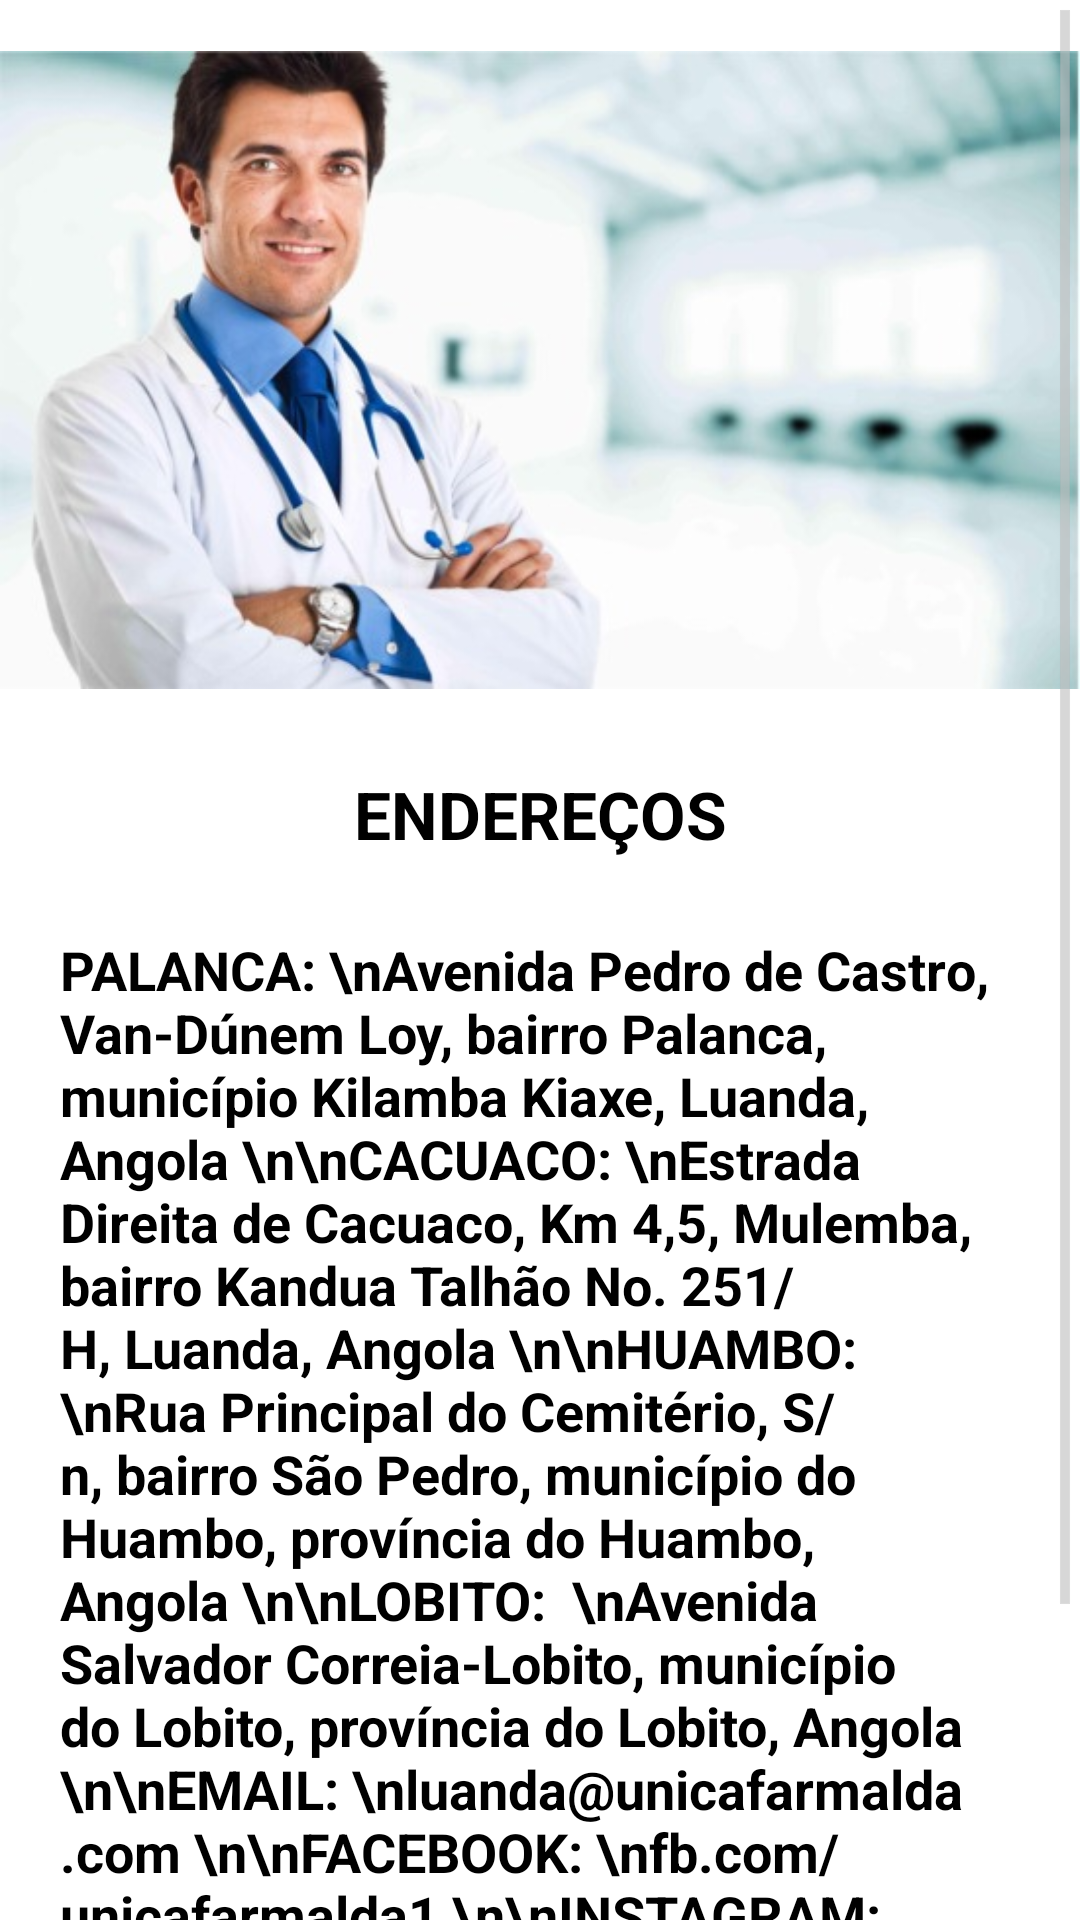

Here is an Android app screen rendered from its layout file. Give the layout XML and the strings, colors and styles it references.
<!-- AndroidManifest.xml: application theme AppTheme -->
<!-- res/layout/c32_enderecos.xml -->
<FrameLayout xmlns:android="http://schemas.android.com/apk/res/android"
    xmlns:tools="http://schemas.android.com/tools"
    android:id="@+id/FrameLayout1"
    android:layout_width="match_parent"
    android:layout_height="match_parent"
    android:background="@drawable/ecran"    
    tools:context=".A_UnicaFarma" >

    <FrameLayout
        android:layout_width="match_parent"
        android:layout_height="match_parent"
        android:background="@drawable/ecran"
        android:fitsSystemWindows="true" >

        <LinearLayout
            android:layout_width="match_parent"
            android:layout_height="match_parent"
            android:orientation="vertical" >

            <ScrollView
                android:id="@+id/scrollView1"
                android:layout_width="match_parent"
                android:layout_height="wrap_content" >

                <LinearLayout
                    android:layout_width="match_parent"
                    android:layout_height="match_parent"
                    android:orientation="vertical" >

                    <requestFocus />

                    <ImageView
                        android:id="@+id/imageView1"
                        android:layout_width="match_parent"
                        android:layout_height="wrap_content"
                        android:layout_gravity="center"
                        android:layout_marginTop="15dp"
                        android:src="@drawable/enderecos" />

                    <TextView
                        android:id="@+id/TextView01"
                        android:layout_width="match_parent"
                        android:layout_height="wrap_content"
                        android:layout_marginBottom="10dp"
                        android:layout_marginTop="25dp"
                        android:layout_weight="1.00"
                        android:gravity="center"
                        android:text="ENDEREÇOS"
                        android:textAppearance="?android:attr/textAppearanceLarge"
                        android:textColor="@color/preto"
                        android:textSize="22dp"
                        android:textStyle="bold" />

                    <TextView
                        android:id="@+id/TextView10"
                        android:layout_width="match_parent"
                        android:layout_height="wrap_content"
                        android:layout_marginBottom="25dp"
                        android:layout_marginLeft="20dp"
                        android:layout_marginRight="25dp"
                        android:layout_marginTop="15dp"
                        android:layout_weight="1.00"
                        android:text="PALANCA: \nAvenida Pedro de Castro, Van-Dúnem Loy, bairro Palanca, município Kilamba Kiaxe, Luanda, Angola \n\nCACUACO: \nEstrada Direita de Cacuaco, Km 4,5, Mulemba, bairro Kandua Talhão No. 251/H, Luanda, Angola \n\nHUAMBO:  \nRua Principal do Cemitério, S/n, bairro São Pedro, município do Huambo, província do Huambo, Angola \n\nLOBITO:  \nAvenida Salvador Correia-Lobito, município do Lobito, província do Lobito, Angola \n\nEMAIL: \nluanda@unicafarmalda.com \n\nFACEBOOK: \nfb.com/unicafarmalda1 \n\nINSTAGRAM: \ninstagram.com/unicafarmalda"
                        android:textAppearance="?android:attr/textAppearanceLarge"
                        android:textColor="@color/preto"
                        android:textSize="18sp"
                        android:textStyle="bold" />

                    <Button
                        android:id="@+id/button_voltar_32"
                        android:layout_width="100dp"
                        android:layout_height="50dp"
                        android:layout_gravity="right|bottom"
                        android:layout_marginBottom="15dp"
                        android:layout_marginRight="15dp"
                        android:layout_weight="1"
                        android:background="@drawable/button_exit"
                        android:text="Voltar"
                        android:textColor="#ffffff"
                        android:textSize="18dp"
                        android:textStyle="bold" />

                </LinearLayout>

            </ScrollView>
        </LinearLayout>
    </FrameLayout>

</FrameLayout>
<!-- resources referenced by this layout -->
<resources>
  <color name="preto">#000000</color>
  <!-- drawable button_exit: png bitmap (drawable-hdpi, 23902 bytes) -->
  <!-- drawable ecran: jpg bitmap (drawable-hdpi, 3187 bytes) -->
  <!-- drawable enderecos: jpg bitmap (drawable-hdpi, 32562 bytes) -->
  <style name="AppTheme" parent="@android:style/Theme.Holo.Light">
  		<item name="android:actionBarStyle">@style/MudarActionBar</item>
  	</style>
  <style name="MudarActionBar" parent="@android:style/Widget.Holo.Light.ActionBar">
  		<item name="android:background">@drawable/ecran0</item>
  		<item name="android:titleTextStyle">@style/ColorirTexto</item>
  	</style>
  <!-- drawable ecran0: jpg bitmap (drawable-hdpi, 3190 bytes) -->
  <style name="ColorirTexto" parent="@android:style/TextAppearance.Holo.Widget.ActionBar.Title">
  	    <item name="android:textColor">@color/branca</item>
  	</style>
  <color name="branca">#ffffff</color>
</resources>
